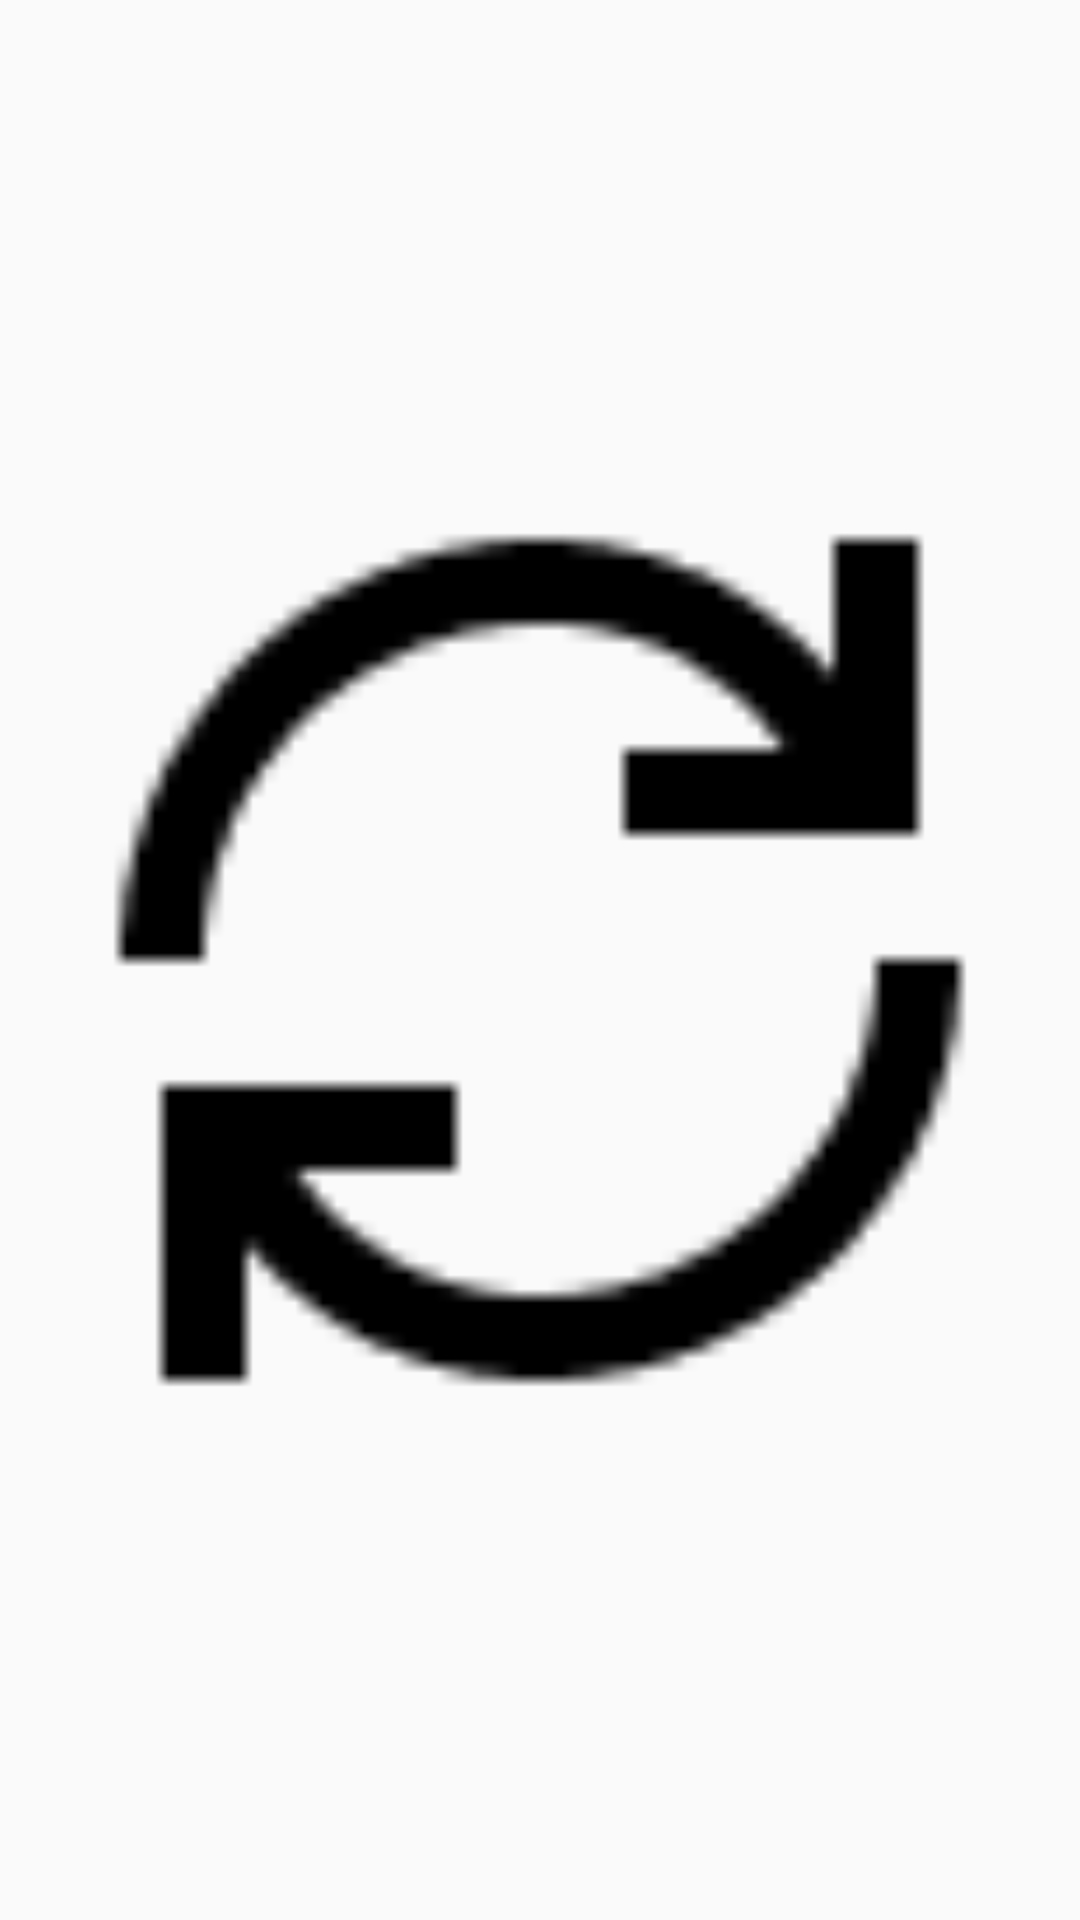

Write the Android layout XML for this screen, with the resource values it uses.
<!-- AndroidManifest.xml: application theme AppTheme -->
<!-- res/layout/action_view_refresh.xml -->
<?xml version="1.0" encoding="utf-8"?>
<ImageView xmlns:android="http://schemas.android.com/apk/res/android"
    xmlns:app="http://schemas.android.com/apk/res-auto"
    android:layout_width="wrap_content"
    android:layout_height="wrap_content"
    android:contentDescription="@string/menu_refresh"
    android:padding="12dp"
    android:src="@drawable/ic_refresh"
    app:layout_constraintBottom_toBottomOf="parent"
    app:layout_constraintEnd_toEndOf="parent"
    app:layout_constraintStart_toStartOf="parent"
    app:layout_constraintTop_toTopOf="parent" />
<!-- resources referenced by this layout -->
<resources>
  <!-- drawable ic_refresh: png bitmap (drawable-hdpi, 559 bytes) -->
  <string name="menu_refresh">Refresh</string>
  <style name="AppTheme" parent="Theme.AppCompat.Light.DarkActionBar">
          
          <item name="colorPrimary">@color/colorPrimary</item>
          <item name="colorPrimaryDark">@color/colorPrimaryDark</item>
          <item name="colorAccent">@color/colorAccent</item>
      </style>
  <color name="colorPrimary">#FEFEFE</color>
  <color name="colorPrimaryDark">#3700B3</color>
  <color name="colorAccent">#03DAC5</color>
</resources>
